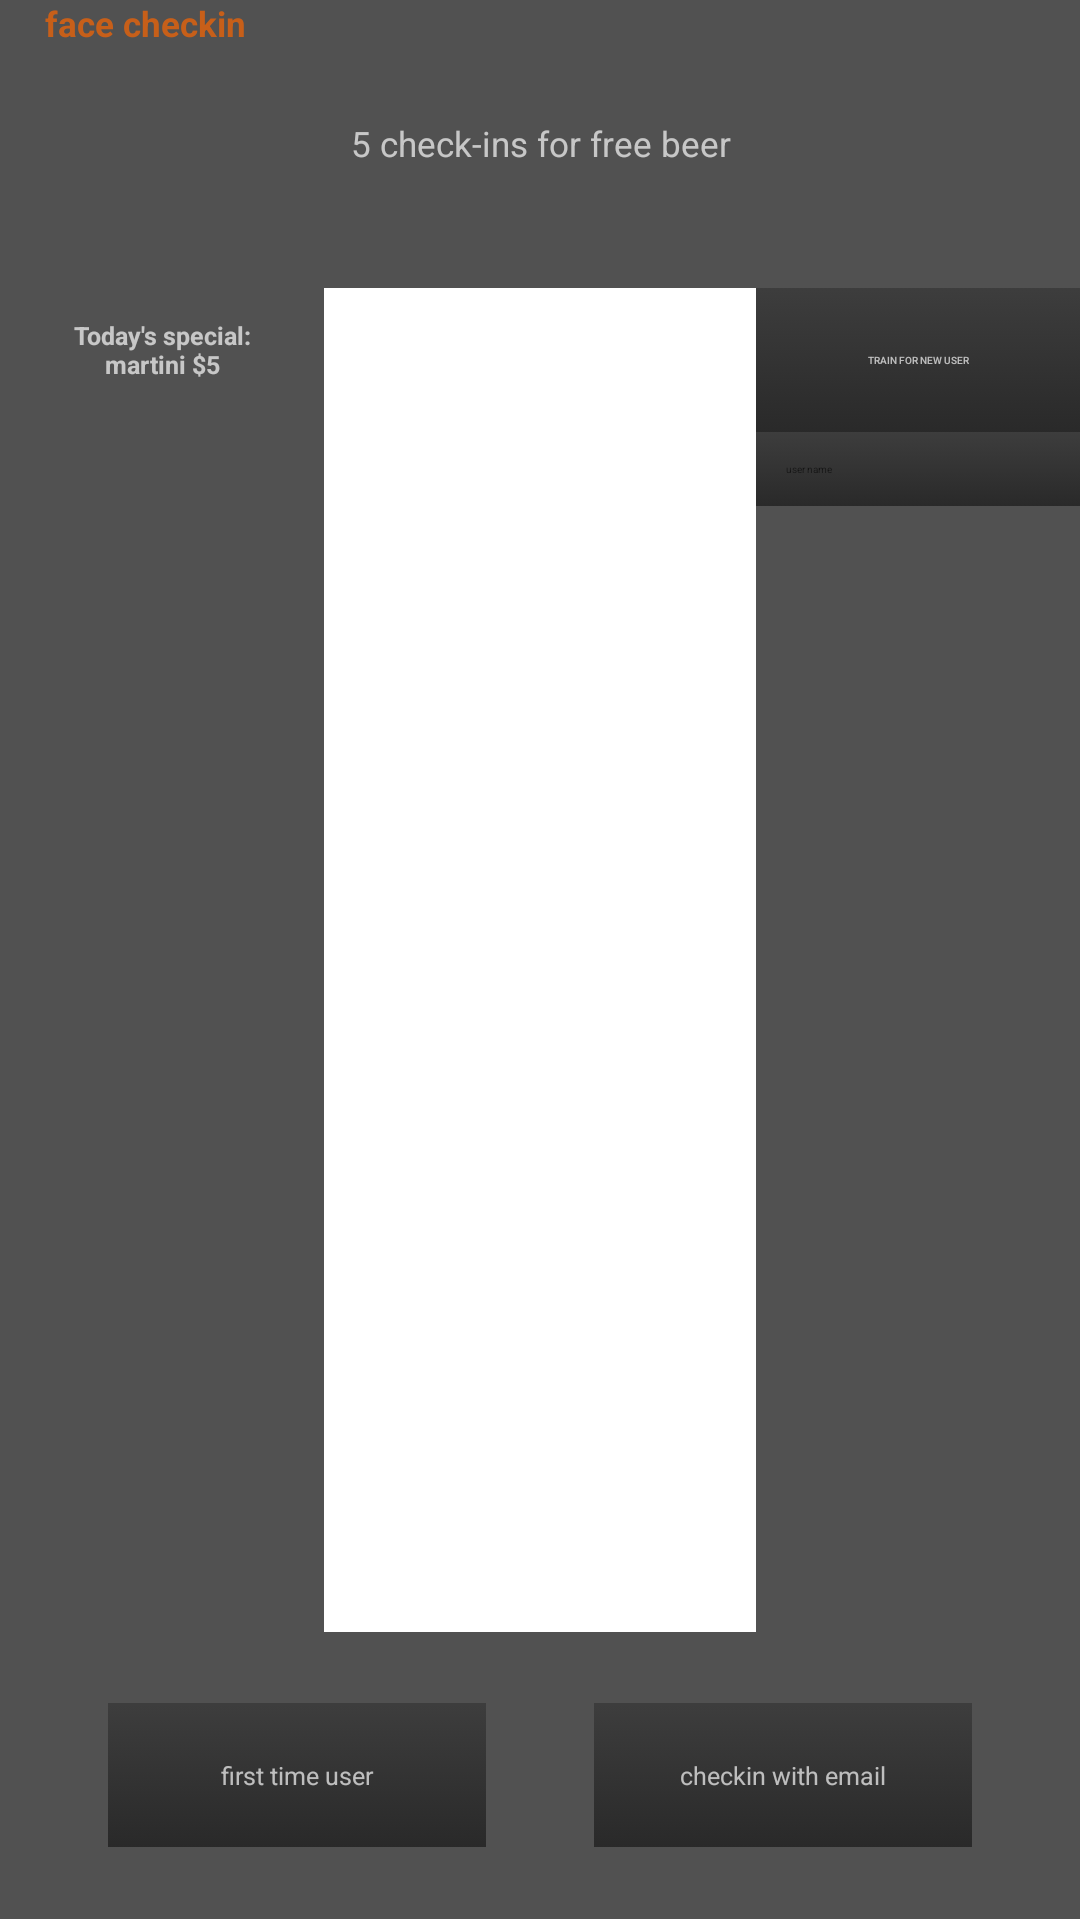

Android layout source for this screen:
<!-- AndroidManifest.xml: fallback theme Theme.MaterialComponents.DayNight.NoActionBar -->
<!-- res/layout/overlay.xml -->
<?xml version="1.0" encoding="utf-8"?>
<LinearLayout xmlns:android="http://schemas.android.com/apk/res/android"
    android:id="@+id/root"
    android:layout_width="fill_parent"
    android:layout_height="fill_parent"
    android:orientation="vertical"
    android:padding="0dip"
    android:weightSum="1" >

    <LinearLayout
        android:id="@+id/top"
        android:layout_width="fill_parent"
        android:layout_height="0dip"
        android:layout_weight="0.15"
        android:background="@color/overlay_black"
        android:orientation="vertical"
        android:weightSum="1" >

        <FrameLayout
            android:id="@+id/logoRow"
            android:layout_width="fill_parent"
            android:layout_height="0dip"
            android:layout_weight="1"
            android:paddingLeft="5dp"
            android:paddingRight="5dp"
            android:visibility="visible" >

            <TextView
                android:id="@+id/logoText"
                style="@style/logoText"
                android:layout_width="wrap_content"
                android:layout_height="fill_parent"
                android:layout_marginLeft="10dp"
                android:text="face checkin" />

            <TextView
                android:id="@+id/rewardText"
                style="@style/rewardText"
                android:layout_width="fill_parent"
                android:layout_height="fill_parent"
                android:gravity="center"
                android:text="5 check-ins for free beer" />
        </FrameLayout>
    </LinearLayout>

    <LinearLayout
        android:id="@+id/userRoot"
        android:layout_width="fill_parent"
        android:layout_height="0dip"
        android:layout_weight="0.7"
        android:visibility="gone" >
    </LinearLayout>

    <LinearLayout
        android:id="@+id/signupRoot"
        android:layout_width="fill_parent"
        android:layout_height="0dip"
        android:layout_weight="0.7"
        android:visibility="gone" >
    </LinearLayout>

    <LinearLayout
        android:id="@+id/manualCheckinRoot"
        android:layout_width="fill_parent"
        android:layout_height="0dip"
        android:layout_weight="0.7"
        android:visibility="gone" >
    </LinearLayout>

    <LinearLayout
        android:id="@+id/scanningRoot"
        android:layout_width="fill_parent"
        android:layout_height="0dip"
        android:layout_weight="0.7"
        android:orientation="horizontal"
        android:visibility="visible"
        android:weightSum="1" >

        <FrameLayout
            android:id="@+id/leftToBoundingBox"
            android:layout_width="0dip"
            android:layout_height="fill_parent"
            android:layout_weight="0.3"
            android:background="@color/overlay_black" >

            <LinearLayout
                android:id="@+id/board"
                android:layout_width="fill_parent"
                android:layout_height="fill_parent"
                android:gravity="bottom"
                android:orientation="vertical"
                android:paddingLeft="10dp"
                android:paddingRight="10dp" >

                <TextView
                    android:id="@+id/boardMessage"
                    style="@style/boardText"
                    android:layout_width="fill_parent"
                    android:layout_height="wrap_content"
                    android:layout_margin="10dp"
                    android:gravity="center"
                    android:text="Today&apos;s special: martini $5" />

                <ImageView
                    android:id="@+id/boardImage"
                    android:layout_width="fill_parent"
                    android:layout_height="fill_parent"
                    android:adjustViewBounds="true"
                    android:alpha="0.2"
                    android:scaleType="centerInside" />
            </LinearLayout>
        </FrameLayout>

        <FrameLayout
            android:id="@+id/boundingBox"
            android:layout_width="0dip"
            android:layout_height="fill_parent"
            android:layout_weight="0.4" >

            <RelativeLayout
                android:layout_width="fill_parent"
                android:layout_height="fill_parent" >

                <TextView
                    android:id="@+id/messageText"
                    style="@style/messageText"
                    android:layout_width="fill_parent"
                    android:layout_height="wrap_content"
                    android:layout_alignParentTop="true"
                    android:gravity="center_horizontal|top"
                    android:text="scan face for reward" />

                <ImageView
                    android:id="@+id/scanLine"
                    android:layout_width="59px"
                    android:layout_height="fill_parent"
                    android:layout_alignParentLeft="true"
                    android:background="@drawable/scan_line"
                    android:visibility="gone" />
            </RelativeLayout>
        </FrameLayout>

        <FrameLayout
            android:id="@+id/rightToBoundingBox"
            android:layout_width="0dip"
            android:layout_height="fill_parent"
            android:layout_weight="0.3"
            android:background="@color/overlay_black" >

            <LinearLayout
                android:id="@+id/debug"
                android:layout_width="fill_parent"
                android:layout_height="fill_parent"
                android:orientation="vertical" >

                <Button
                    android:id="@+id/saveLocal"
                    style="@style/debugButton"
                    android:text="save"
                    android:visibility="gone" />

                <Button
                    android:id="@+id/trainNextFace"
                    style="@style/debugButton"
                    android:text="Train for new user" />

                <EditText
                    android:id="@+id/userIdToTrain"
                    style="@style/debugButton"
                    android:hint="user name" />

                <TextView
                    android:id="@+id/result"
                    style="@style/debugText"
                    android:visibility="visible" />
            </LinearLayout>
        </FrameLayout>
    </LinearLayout>

    <LinearLayout
        android:id="@+id/bottom"
        android:layout_width="fill_parent"
        android:layout_height="0dip"
        android:layout_margin="0dip"
        android:layout_weight="0.15"
        android:background="@color/overlay_black"
        android:gravity="center"
        android:orientation="horizontal"
        android:padding="0dip"
        android:weightSum="1" >

        <TextView
            android:layout_width="wrap_content"
            android:layout_height="0dip"
            android:layout_weight="0.1" />

        <Button
            android:id="@+id/firstTimeUserButton"
            style="@style/normalButton"
            android:layout_width="0dip"
            android:layout_height="wrap_content"
            android:layout_weight="0.35"
            android:text="first time user" />

        <TextView
            android:layout_width="wrap_content"
            android:layout_height="0dip"
            android:layout_weight="0.1" />

        <Button
            android:id="@+id/checkinWithEmailButton"
            style="@style/normalButton"
            android:layout_width="0dip"
            android:layout_height="wrap_content"
            android:layout_weight="0.35"
            android:text="checkin with email" />

        <TextView
            android:layout_width="wrap_content"
            android:layout_height="0dip"
            android:layout_weight="0.1" />
    </LinearLayout>

</LinearLayout>
<!-- resources referenced by this layout -->
<resources>
  <color name="overlay_black">#ae000000</color>
  <!-- drawable scan_line: png bitmap (drawable, 1600 bytes) -->
  <style name="boardText" parent="@android:style/Widget.TextView">
          <item name="android:textSize">25px</item>
          <item name="android:textColor">@color/normal_text</item>
          <item name="android:layout_height">wrap_content</item>
          <item name="android:textStyle">bold</item>
      </style>
  <style name="debugButton">
          <item name="android:textSize">10px</item>
          <item name="android:textColor">@color/normal_text</item>
          <item name="android:background">@drawable/button</item>
          <item name="android:layout_height">wrap_content</item>
          <item name="android:layout_width">fill_parent</item>
      </style>
  <style name="debugText">
          <item name="android:textSize">10px</item>
          <item name="android:textColor">@color/normal_text</item>
          <item name="android:layout_height">wrap_content</item>
          <item name="android:layout_width">fill_parent</item>
      </style>
  <style name="logoText" parent="@android:style/Widget.TextView">
          <item name="android:textSize">35px</item>
          <item name="android:textColor">@color/logo_text</item>
          <item name="android:layout_height">wrap_content</item>
          <item name="android:textStyle">bold</item>
      </style>
  <style name="messageText" parent="@android:style/Widget.TextView">
          <item name="android:textSize">25px</item>
          <item name="android:textColor">@color/normal_text</item>
          <item name="android:layout_height">wrap_content</item>
          <item name="android:textStyle">bold</item>
      </style>
  <style name="normalButton" parent="@android:style/Widget.Button">
          <item name="android:textSize">25px</item>
          <item name="android:textColor">@color/normal_text</item>
          <item name="android:background">@drawable/button</item>
          <item name="android:layout_height">wrap_content</item>
          <item name="android:layout_width">fill_parent</item>
      </style>
  <style name="rewardText" parent="@android:style/Widget.TextView">
          <item name="android:textSize">35px</item>
          <item name="android:textColor">@color/reward_text</item>
          <item name="android:layout_height">wrap_content</item>
      </style>
  <color name="normal_text">#aeffffff</color>
  <!-- drawable button (drawable) -->
  <?xml version="1.0" encoding="utf-8"?>
  <selector xmlns:android="http://schemas.android.com/apk/res/android">
  
      <item android:state_pressed="true"><shape>
              <solid android:color="#ae343434" />
  
              <gradient android:angle="270" android:endColor="#ae171717" android:startColor="#ae343434" />
  
              <padding android:bottom="10dp" android:left="10dp" android:right="10dp" android:top="10dp" />
          </shape></item>
      <item><shape>
              <gradient android:angle="270" android:endColor="#ae171717" android:startColor="#ae343434" />
  
              <padding android:bottom="10dp" android:left="10dp" android:right="10dp" android:top="10dp" />
          </shape></item>
  
  </selector>
  <color name="logo_text">#aeff6600</color>
  <color name="reward_text">#aeffffff</color>
</resources>
